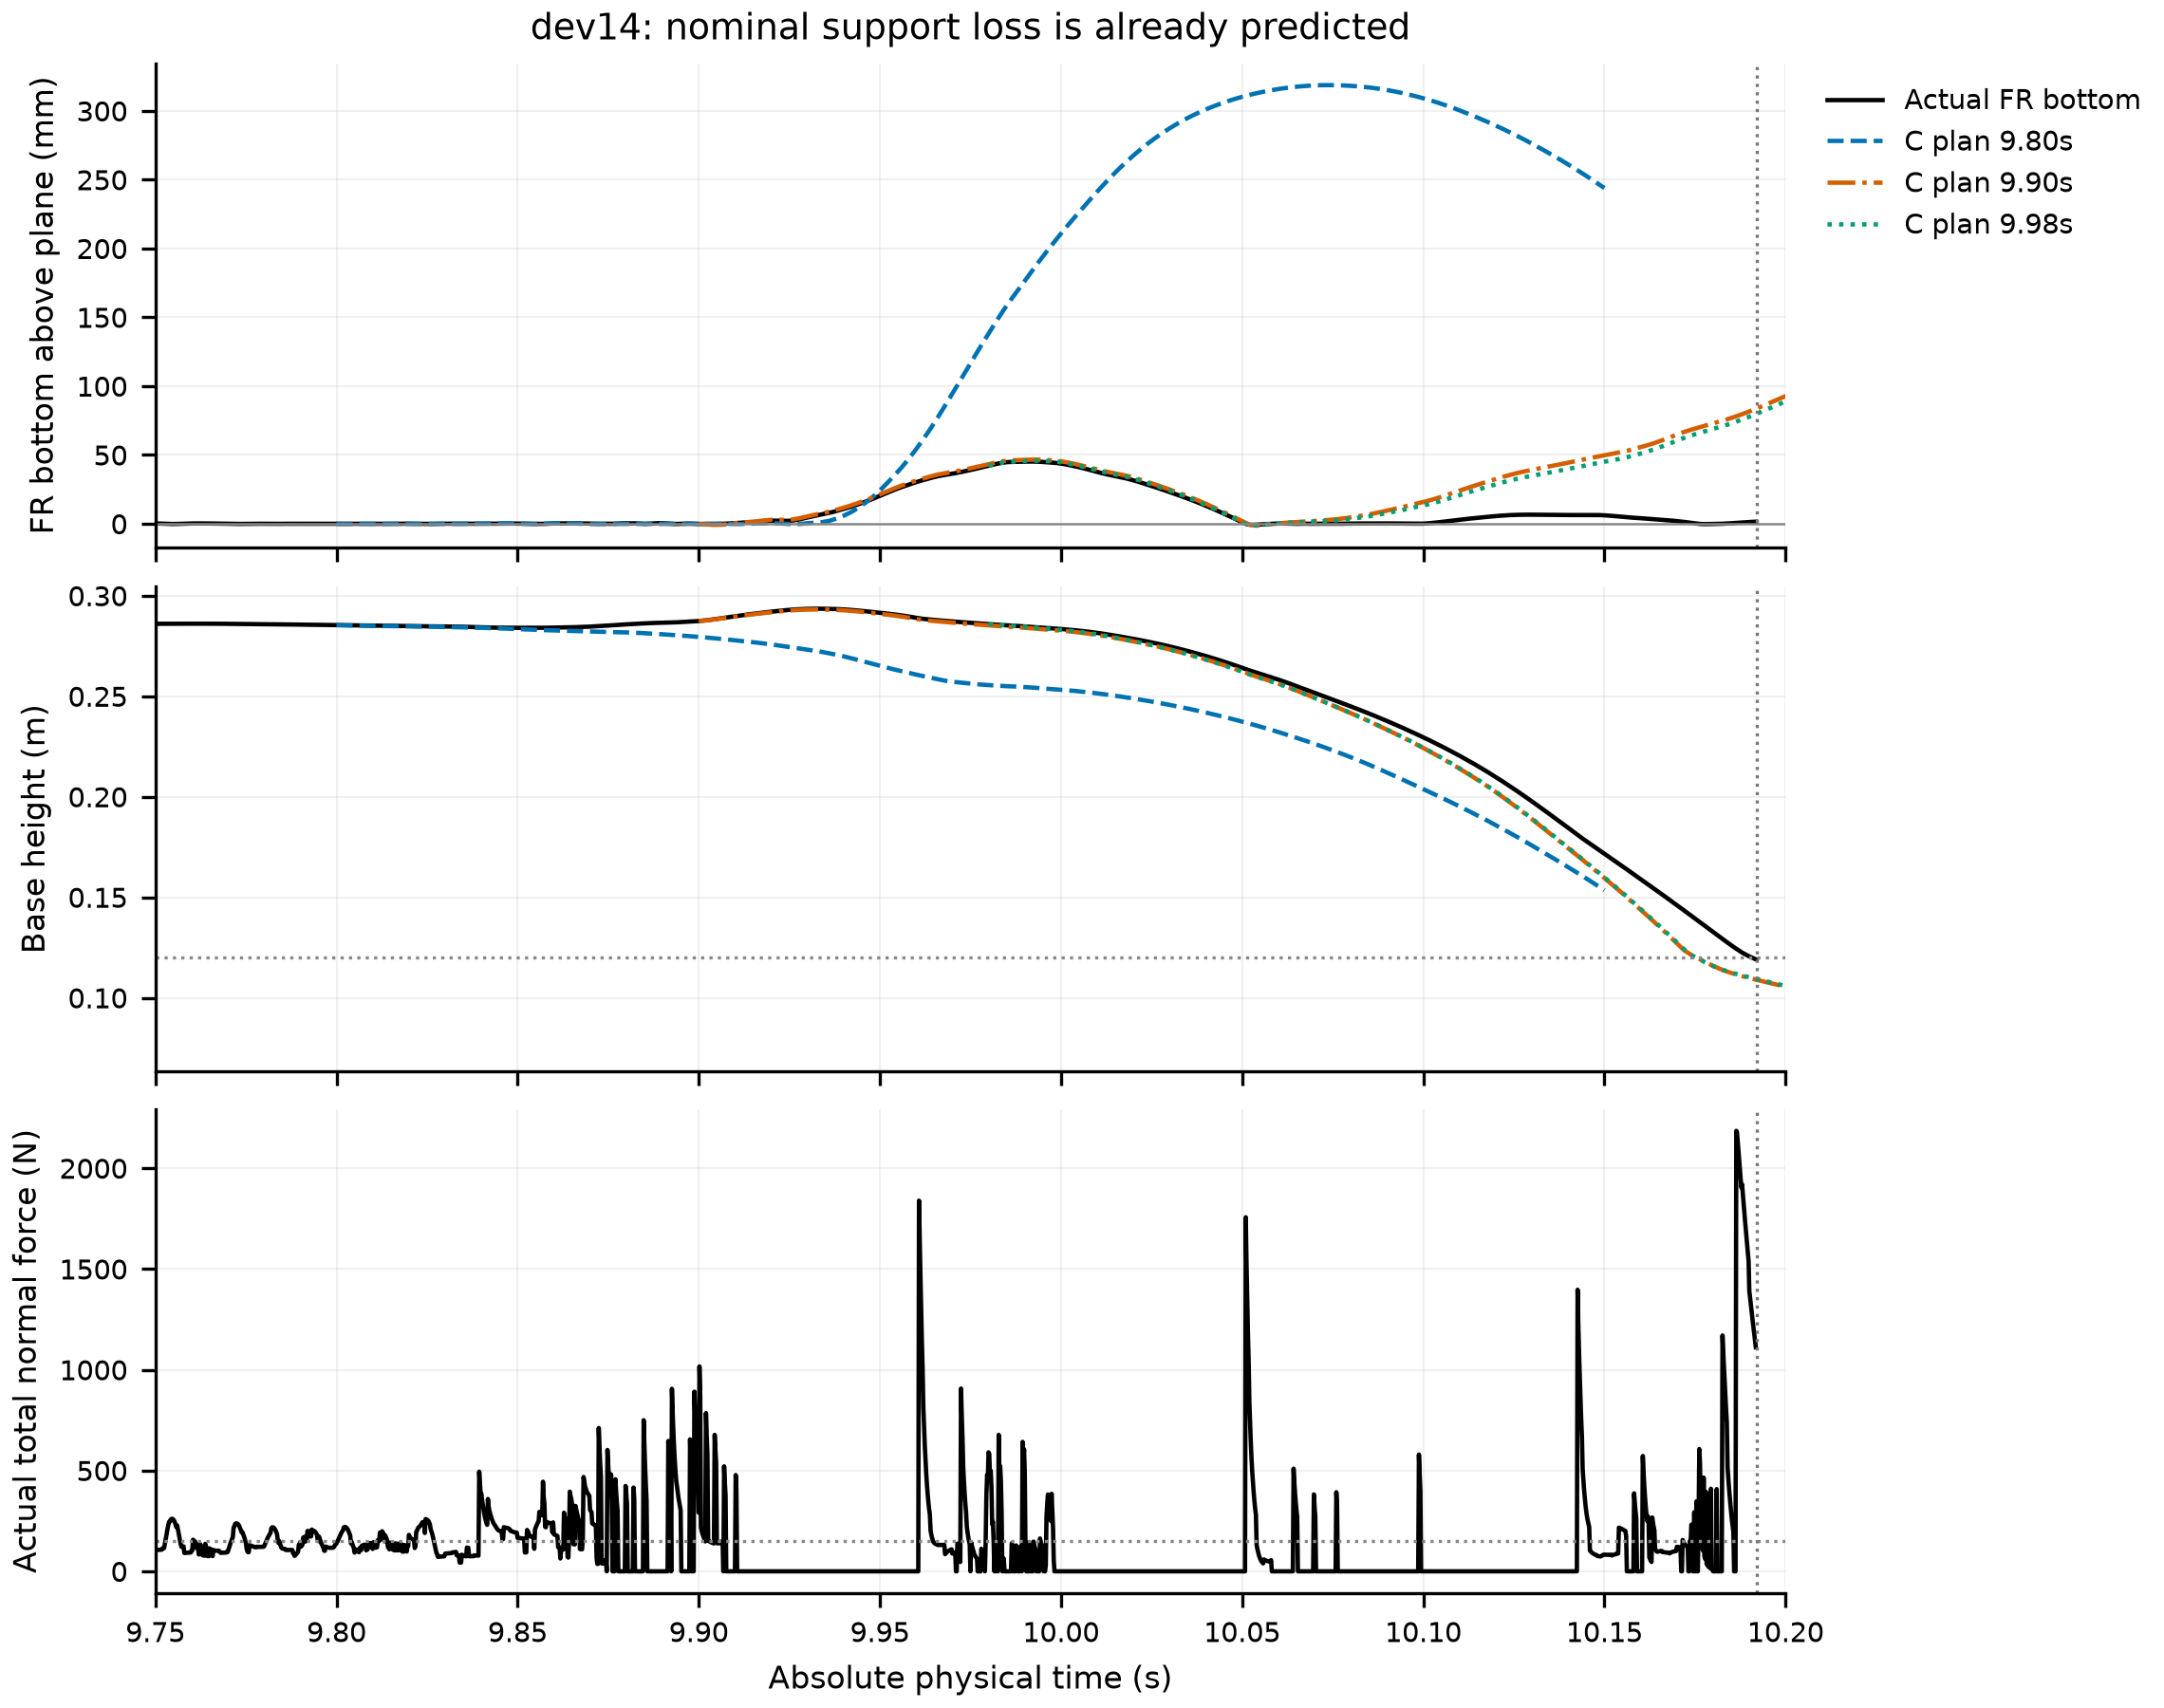

The file beside this chart, header and first rows:
origin_s, time_s, FR_bottom_m, base_height_m
9.8, 9.8, -2.8452013318060188e-05, 0.2854
9.8, 9.802, -0.0001007, 0.2853
9.8, 9.804, -5.499339603210612e-05, 0.2852
9.8, 9.806, -1.2805653858173616e-05, 0.2852
9.8, 9.808, -4.5415081227830056e-05, 0.2851
9.8, 9.81, -7.730335347264777e-05, 0.285
9.8, 9.812, -6.77681469378813e-05, 0.285
9.8, 9.814, -1.3674924513935871e-05, 0.2849
9.8, 9.816, 2.5319403477434832e-05, 0.2849
9.8, 9.818, 3.489914177345205e-05, 0.2848
9.8, 9.82, -2.554455225787372e-05, 0.2848
9.8, 9.822, -0.0001034, 0.2847
9.8, 9.824, -8.44536283410649e-05, 0.2846
9.8, 9.826, -1.0070688774850567e-05, 0.2846
9.8, 9.828, 2.1081375755759024e-05, 0.2845
9.8, 9.83, -8.980824076916527e-06, 0.2845
9.8, 9.832, -8.900309204615958e-05, 0.2844
9.8, 9.834, -8.133721405429589e-05, 0.2843
9.8, 9.836, 1.6872716260184217e-05, 0.2842
9.8, 9.838, 8.56074456663733e-05, 0.2841
9.8, 9.84, 0.0001214, 0.284
9.8, 9.842, 0.0001576, 0.2839
9.8, 9.844, 0.0001938, 0.2838
9.8, 9.846, 0.0002547, 0.2837
9.8, 9.848, 0.0002802, 0.2835
9.8, 9.85, 0.0002045, 0.2834
9.8, 9.852, 3.346233529549075e-05, 0.2832
9.8, 9.854, -0.0001553, 0.2831
9.8, 9.856, -7.13615327993869e-05, 0.283
9.8, 9.858, 0.0001349, 0.2828
9.8, 9.86, 0.0002779, 0.2827
9.8, 9.862, 0.0003268, 0.2826
9.8, 9.864, 0.0002783, 0.2825
9.8, 9.866, 0.0001693, 0.2824
9.8, 9.868, 3.269760407039607e-05, 0.2823
9.8, 9.87, -9.092848822889882e-05, 0.2822
9.8, 9.872, -8.183777128695918e-05, 0.2821
9.8, 9.874, -1.8333620733564093e-05, 0.282
9.8, 9.876, -6.808463991842678e-05, 0.2819
9.8, 9.878, -9.933997439987713e-05, 0.2818
9.8, 9.88, -2.0130465367647343e-05, 0.2817
9.8, 9.882, 1.8882159155429734e-05, 0.2816
9.8, 9.884, -1.8560988168610237e-05, 0.2814
9.8, 9.886, -7.840242581336893e-05, 0.2813
9.8, 9.888, -6.290677501253478e-05, 0.281
9.8, 9.89, -5.786811152822674e-05, 0.2808
9.8, 9.892, -5.048451964687756e-05, 0.2806
9.8, 9.894, -6.854104601559247e-05, 0.2803
9.8, 9.896, -0.0001223, 0.2801
9.8, 9.898, -4.9103599504503326e-05, 0.2798
9.8, 9.9, -1.649369344015189e-05, 0.2795
9.8, 9.902, -6.64862245196643e-05, 0.2792
9.8, 9.904, -9.925624045790254e-05, 0.2789
9.8, 9.906, -4.493532464231592e-05, 0.2786
9.8, 9.908, -3.923326154698509e-05, 0.2782
9.8, 9.91, -0.0001585, 0.2778
9.8, 9.912, -8.201305987352164e-05, 0.2774
9.8, 9.914, 8.542408669511697e-05, 0.2771
9.8, 9.916, 0.000197, 0.2767
9.8, 9.918, 0.0002868, 0.2763
... 468 more rows
